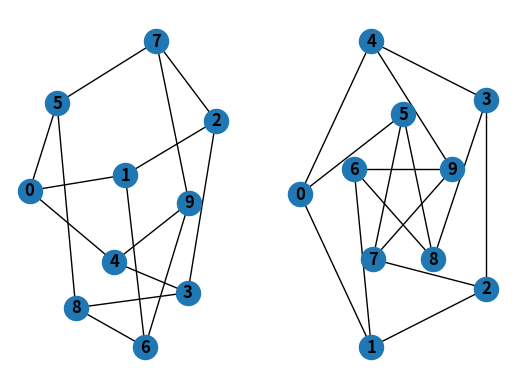

Recreate this plot in Python.
import matplotlib.pyplot as plt
import networkx as nx


G = nx.petersen_graph()
subax1 = plt.subplot(121)
nx.draw(G, with_labels=True, font_weight='bold')
subax2 = plt.subplot(122)
nx.draw_shell(G, nlist=[range(5, 10), range(5)], with_labels=True, font_weight='bold')
plt.show()
